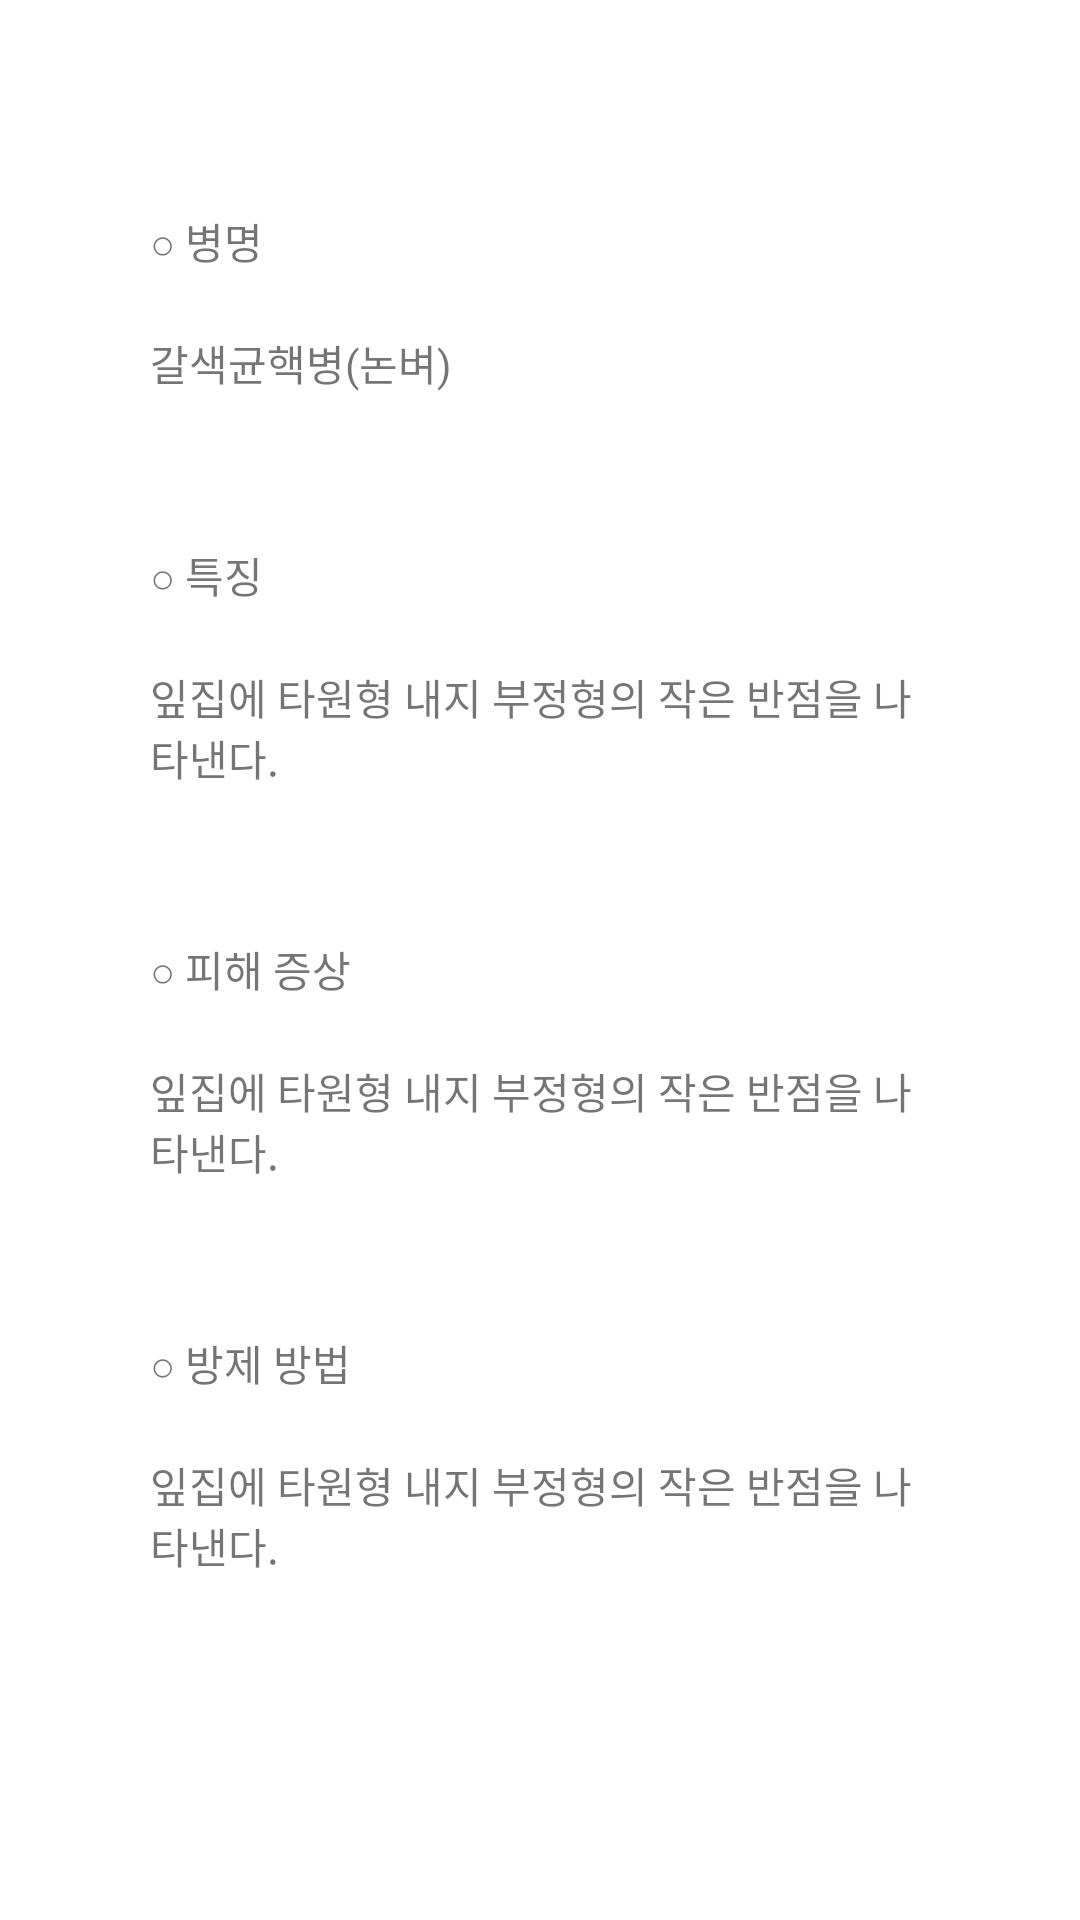

This screen was rendered from an Android layout file. Write that file and the resources it references.
<!-- AndroidManifest.xml: application theme Theme.Competition1 -->
<!-- res/layout/activity_information.xml -->
<?xml version="1.0" encoding="utf-8"?>
<LinearLayout xmlns:android="http://schemas.android.com/apk/res/android"
    xmlns:app="http://schemas.android.com/apk/res-auto"
    xmlns:tools="http://schemas.android.com/tools"
    android:orientation="vertical"
    android:layout_width="match_parent"
    android:layout_height="match_parent">

    <ScrollView
        android:layout_width="match_parent"
        android:layout_height="match_parent">

        <LinearLayout
            android:orientation="vertical"
            android:layout_width="match_parent"
            android:layout_height="match_parent"
            android:layout_marginVertical="20dp"
            android:layout_marginHorizontal="50dp">

            <ImageView
                android:id="@+id/detailImage"
                android:layout_width="match_parent"
                android:layout_height="wrap_content"/>

            <LinearLayout
                android:layout_width="match_parent"
                android:layout_height="wrap_content"
                android:orientation="vertical"
                android:layout_marginTop="50dp">

                <TextView
                    android:id="@+id/detailNameText"
                    android:layout_width="wrap_content"
                    android:layout_height="wrap_content"
                    android:text="○ 병명"
                    android:layout_marginBottom="20dp"/>
                <TextView
                    android:id="@+id/detailNameEditText"
                    android:layout_width="match_parent"
                    android:layout_height="wrap_content"
                    android:text="갈색균핵병(논벼)" />

            </LinearLayout>

            <LinearLayout
                android:layout_width="match_parent"
                android:layout_height="wrap_content"
                android:orientation="vertical"
                android:layout_marginTop="50dp">

                <TextView
                    android:id="@+id/characterText"
                    android:layout_width="wrap_content"
                    android:layout_height="wrap_content"
                    android:text="○ 특징"
                    android:layout_marginBottom="20dp"/>
                <TextView
                    android:id="@+id/characterTextEditText"
                    android:layout_width="match_parent"
                    android:layout_height="wrap_content"
                    android:text="잎집에 타원형 내지 부정형의 작은 반점을 나타낸다." />

            </LinearLayout>


            <LinearLayout
                android:layout_width="match_parent"
                android:layout_height="wrap_content"
                android:orientation="vertical"
                android:layout_marginTop="50dp">

                <TextView
                    android:id="@+id/damageText"
                    android:layout_width="wrap_content"
                    android:layout_height="wrap_content"
                    android:text="○ 피해 증상"
                    android:layout_marginBottom="20dp"/>
                <TextView
                    android:id="@+id/damageEditText"
                    android:layout_width="match_parent"
                    android:layout_height="wrap_content"
                    android:text="잎집에 타원형 내지 부정형의 작은 반점을 나타낸다." />

            </LinearLayout>

            <LinearLayout
                android:layout_width="match_parent"
                android:layout_height="wrap_content"
                android:orientation="vertical"
                android:layout_marginTop="50dp">

                <TextView
                    android:id="@+id/preventText"
                    android:layout_width="wrap_content"
                    android:layout_height="wrap_content"
                    android:text="○ 방제 방법"
                    android:layout_marginBottom="20dp"/>
                <TextView
                    android:id="@+id/preventEditText"
                    android:layout_width="match_parent"
                    android:layout_height="wrap_content"
                    android:text="잎집에 타원형 내지 부정형의 작은 반점을 나타낸다."
                    android:layout_marginBottom="50dp" />

            </LinearLayout>
        </LinearLayout>
    </ScrollView>
</LinearLayout>
<!-- resources referenced by this layout -->
<resources>
  <style name="Theme.Competition1" parent="Theme.MaterialComponents.Light.NoActionBar">
          
          <item name="windowNoTitle">true</item>
          <item name="colorPrimary">#00e575</item>
          <item name="colorPrimaryVariant">#00b147</item>
          <item name="colorOnPrimary">@color/white</item>
          
          <item name="colorSecondary">@color/teal_200</item>
          <item name="colorSecondaryVariant">@color/teal_700</item>
          <item name="colorOnSecondary">@color/black</item>
          
          <item name="android:statusBarColor" tools:targetApi="l">?attr/colorPrimaryVariant</item>
          
      </style>
  <color name="white">#FFFFFFFF</color>
  <color name="teal_200">#FF03DAC5</color>
  <color name="teal_700">#FF018786</color>
  <color name="black">#FF000000</color>
</resources>
